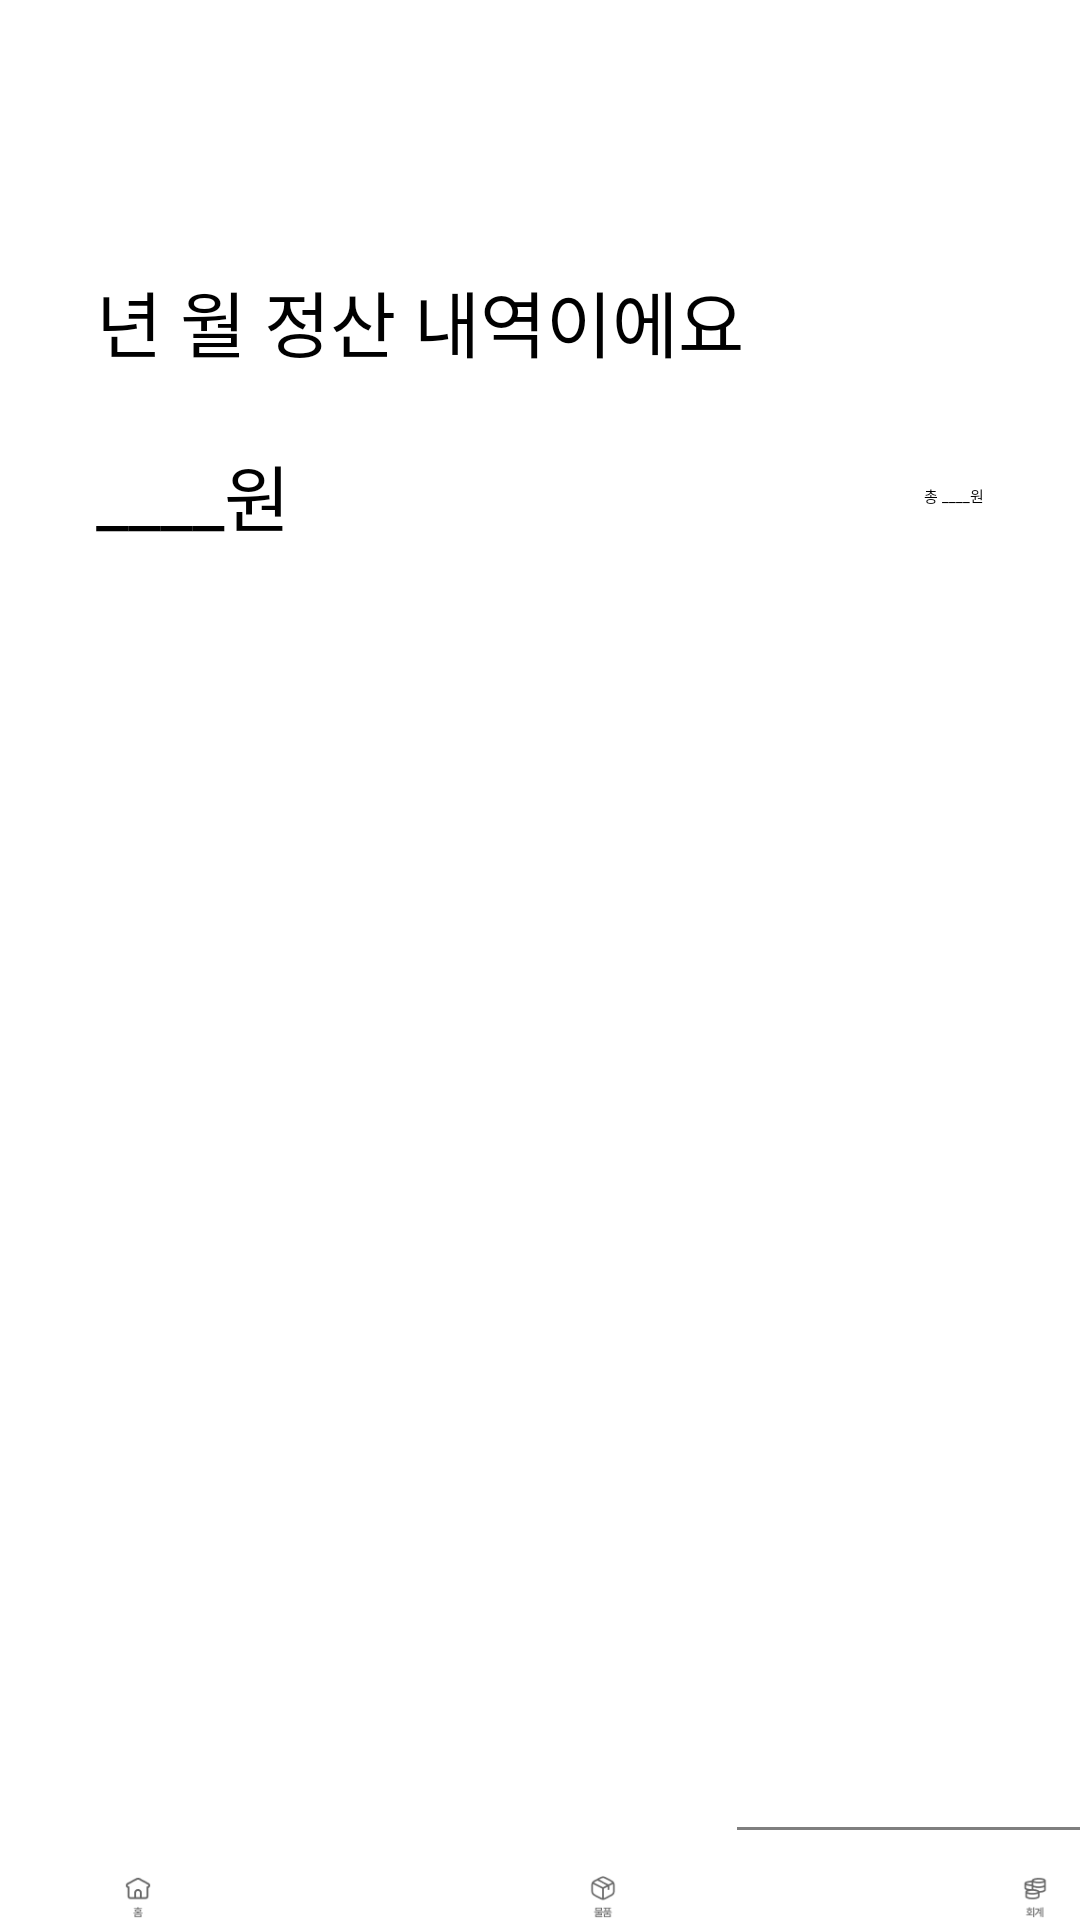

The Android layout XML behind this screen, and the referenced resources:
<!-- AndroidManifest.xml: application theme Theme.GURU2 -->
<!-- res/layout/activity_account_main.xml -->
<?xml version="1.0" encoding="utf-8"?>
<androidx.constraintlayout.widget.ConstraintLayout xmlns:android="http://schemas.android.com/apk/res/android"
    xmlns:app="http://schemas.android.com/apk/res-auto"
    xmlns:tools="http://schemas.android.com/tools"
    android:layout_width="match_parent"
    android:layout_height="match_parent">

    <com.google.android.material.floatingactionbutton.FloatingActionButton
        android:id="@+id/addItemButton"
        android:layout_width="wrap_content"
        android:layout_height="wrap_content"
        android:layout_marginStart="323dp"
        android:layout_marginEnd="32dp"
        android:layout_marginBottom="24dp"
        android:clickable="true"
        android:src="@android:drawable/ic_input_add"
        app:layout_constraintBottom_toBottomOf="parent"
        app:layout_constraintEnd_toEndOf="parent"
        app:layout_constraintStart_toStartOf="parent"
        tools:ignore="SpeakableTextPresentCheck" />

    <TextView
        android:id="@+id/textView"
        android:layout_width="wrap_content"
        android:layout_height="wrap_content"
        android:layout_marginStart="32dp"
        android:layout_marginTop="51dp"
        android:layout_marginEnd="342dp"
        android:text="회계"
        android:textSize="20sp"
        app:layout_constraintEnd_toEndOf="parent"
        app:layout_constraintStart_toStartOf="parent"
        app:layout_constraintTop_toTopOf="parent" />

    <TextView
        android:id="@+id/yearMonthTextView"
        android:layout_width="wrap_content"
        android:layout_height="wrap_content"
        android:layout_marginStart="32dp"
        android:layout_marginTop="9dp"
        android:text="년 월 정산 내역이에요"
        android:textSize="24sp"
        app:layout_constraintStart_toStartOf="parent"
        app:layout_constraintTop_toBottomOf="@+id/textView" />

    <TextView
        android:id="@+id/amountPerPersonTextView"
        android:layout_width="wrap_content"
        android:layout_height="wrap_content"
        android:layout_marginStart="32dp"
        android:layout_marginTop="23dp"
        android:text="____원"
        android:textSize="24sp"
        app:layout_constraintStart_toStartOf="parent"
        app:layout_constraintTop_toBottomOf="@+id/yearMonthTextView" />

    <TextView
        android:id="@+id/totalAmountTextView"
        android:layout_width="wrap_content"
        android:layout_height="wrap_content"
        android:layout_marginTop="37dp"
        android:layout_marginEnd="32dp"
        android:text="총 ____원"
        app:layout_constraintEnd_toEndOf="parent"
        app:layout_constraintTop_toBottomOf="@+id/yearMonthTextView" />

    <ScrollView
        android:layout_width="match_parent"
        android:layout_height="400dp"
        android:layout_marginTop="9dp"
        app:layout_constraintEnd_toEndOf="parent"
        app:layout_constraintStart_toStartOf="parent"
        app:layout_constraintTop_toBottomOf="@+id/amountPerPersonTextView">

        <LinearLayout
            android:id="@+id/itemsContainer"
            android:layout_width="match_parent"
            android:layout_height="wrap_content"
            android:orientation="vertical"></LinearLayout>

    </ScrollView>

    <LinearLayout
        android:layout_width="wrap_content"
        android:layout_height="wrap_content"

        android:orientation="horizontal">

        <FrameLayout
            android:layout_width="wrap_content"
            android:layout_height="wrap_content">

            <ImageView
                android:layout_width="match_parent"
                android:layout_height="80dp"

                android:layout_marginTop="600dp"
                android:src="@drawable/white_box" />

            <ImageButton
                android:layout_width="wrap_content"
                android:layout_height="wrap_content"
                android:layout_marginTop="625dp"
                android:layout_marginLeft="30dp"
                android:id="@+id/homeImage"
                android:background="@android:color/transparent"
                android:src="@drawable/home_not_show"/>

            <ImageButton
                android:layout_width="wrap_content"
                android:layout_height="wrap_content"
                android:layout_marginLeft="185dp"
                android:layout_marginTop="625dp"
                android:id="@+id/itemImage"
                android:background="@android:color/transparent"
                android:src="@drawable/thing_not_show" />

            <ImageButton
                android:layout_width="wrap_content"
                android:layout_height="wrap_content"
                android:layout_marginLeft="330dp"
                android:layout_marginTop="625dp"
                android:id="@+id/accountingImage"
                android:background="@android:color/transparent"
                android:src="@drawable/accounting_not_show" />

        </FrameLayout>


    </LinearLayout>

</androidx.constraintlayout.widget.ConstraintLayout>
<!-- resources referenced by this layout -->
<resources>
  <!-- drawable accounting_not_show: png bitmap (drawable, 1076 bytes) -->
  <!-- drawable home_not_show: png bitmap (drawable, 825 bytes) -->
  <!-- drawable thing_not_show: png bitmap (drawable, 1014 bytes) -->
  <!-- drawable white_box: png bitmap (drawable, 426 bytes) -->
</resources>
